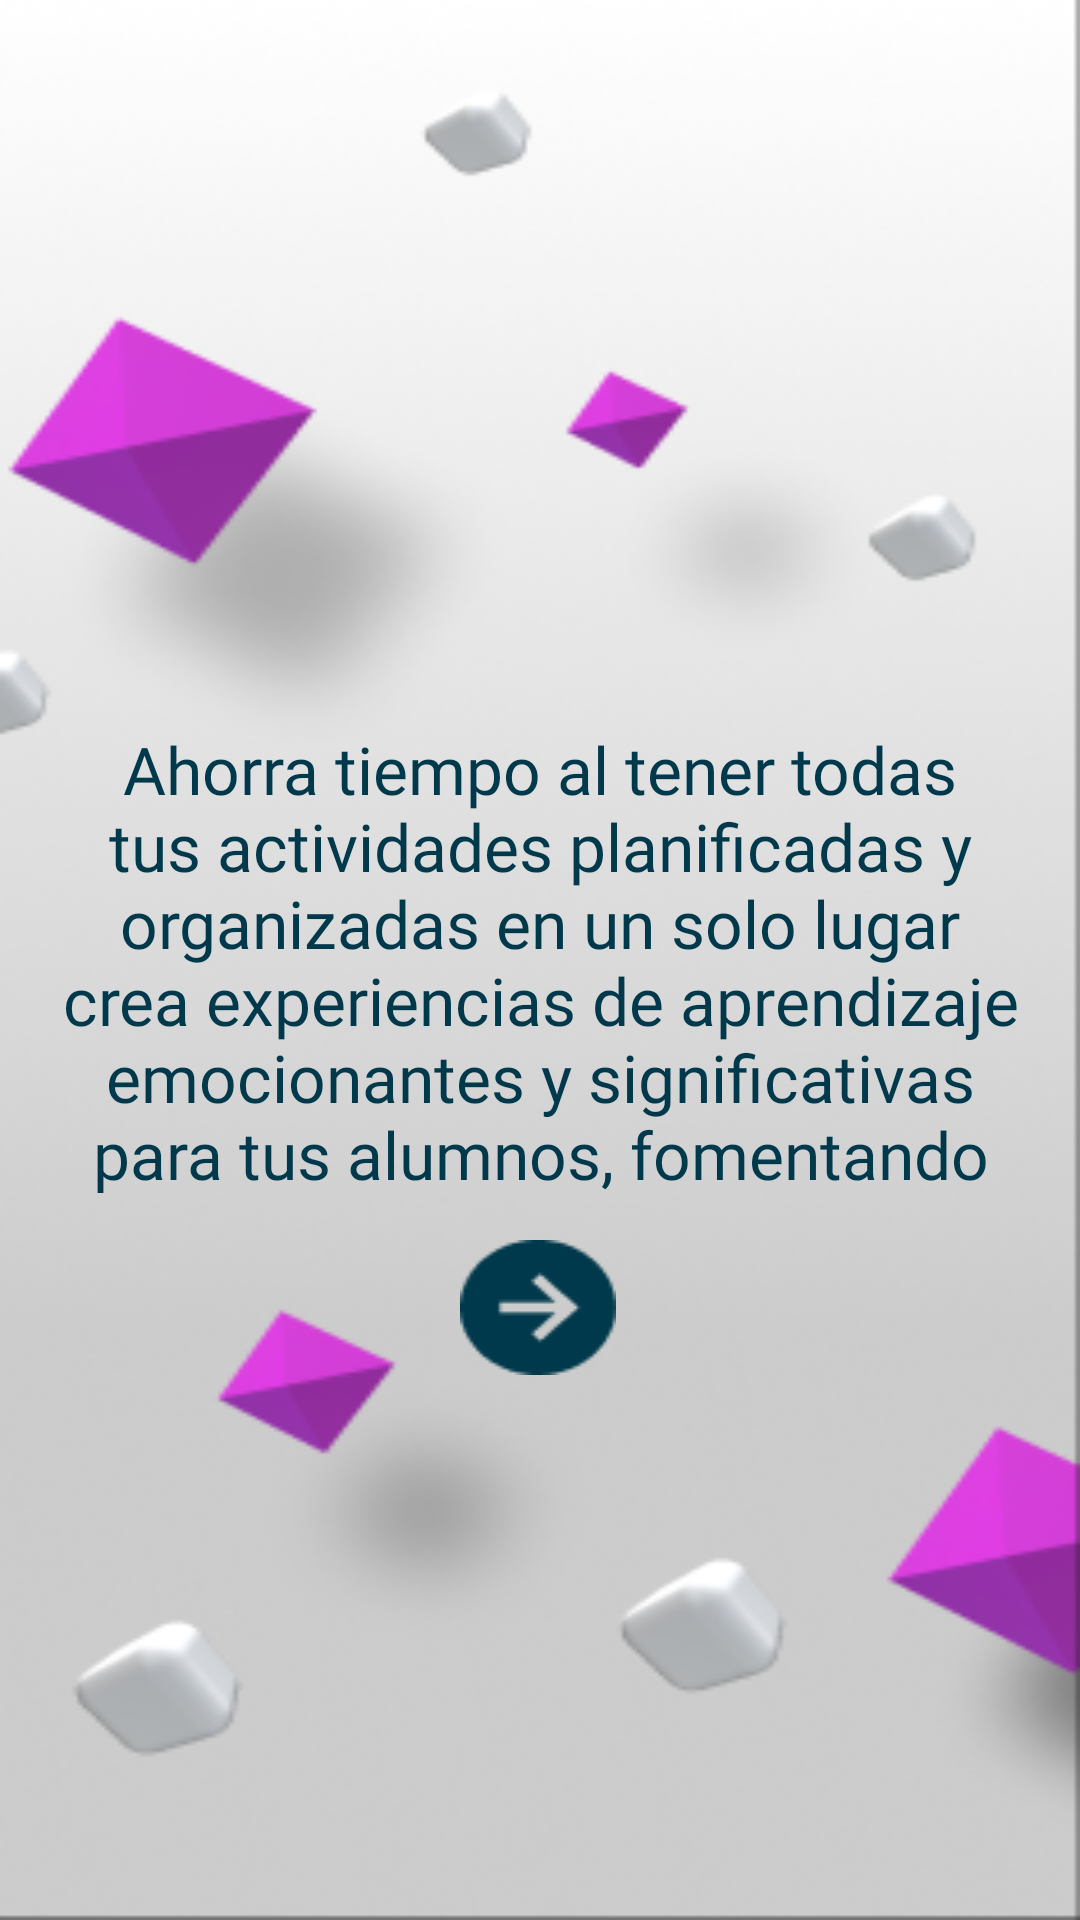

Layout XML and referenced resources for this Android screen:
<!-- AndroidManifest.xml: application theme Theme.PlaneAPP -->
<!-- res/layout/activity_intro3.xml -->
<?xml version="1.0" encoding="utf-8"?>
<androidx.constraintlayout.widget.ConstraintLayout xmlns:android="http://schemas.android.com/apk/res/android"
    xmlns:app="http://schemas.android.com/apk/res-auto"
    xmlns:tools="http://schemas.android.com/tools"
    android:id="@+id/main"
    android:layout_width="match_parent"
    android:layout_height="match_parent"
    tools:context=".IntroActivity3"
    android:background="@drawable/intro_3">

    <TextView
        android:id="@+id/textView1"
        android:layout_width="359dp"
        android:layout_height="156dp"
        android:fontFamily="@font/roboto_medium"
        android:text="Ahorra tiempo al tener todas tus actividades planificadas y organizadas en un solo lugar crea experiencias de aprendizaje emocionantes y significativas para tus alumnos, fomentando su desarrollo integral Promueve la colaboración y el intercambio de ideas entre educadores, enriqueciendo así la experiencia educativa de todos"
        android:textAlignment="center"
        android:textColor="@color/blue"
        android:textSize="22sp"
        app:layout_constraintBottom_toBottomOf="parent"
        app:layout_constraintEnd_toEndOf="parent"
        app:layout_constraintStart_toStartOf="parent"
        app:layout_constraintTop_toTopOf="parent"
        app:layout_constraintVertical_bias="0.499" />

    <Button
        android:id="@+id/button"
        android:layout_width="52dp"
        android:layout_height="45dp"
        android:background="@drawable/next"
        android:backgroundTint="@color/blue"
        android:onClick="IntroActivity4"
        app:layout_constraintBottom_toBottomOf="parent"
        app:layout_constraintEnd_toEndOf="parent"
        app:layout_constraintHorizontal_bias="0.498"
        app:layout_constraintStart_toStartOf="parent"
        app:layout_constraintTop_toBottomOf="@+id/textView1"
        app:layout_constraintVertical_bias="0.079" />

</androidx.constraintlayout.widget.ConstraintLayout>
<!-- resources referenced by this layout -->
<resources>
  <color name="blue">#00394C</color>
  <!-- drawable intro_3: png bitmap (drawable, 55746 bytes) -->
  <!-- drawable next: png bitmap (drawable, 773 bytes) -->
  <style name="Theme.PlaneAPP" parent="Base.Theme.PlaneAPP" />
  <style name="Base.Theme.PlaneAPP" parent="Theme.Material3.DayNight.NoActionBar">
          
          
      </style>
</resources>
